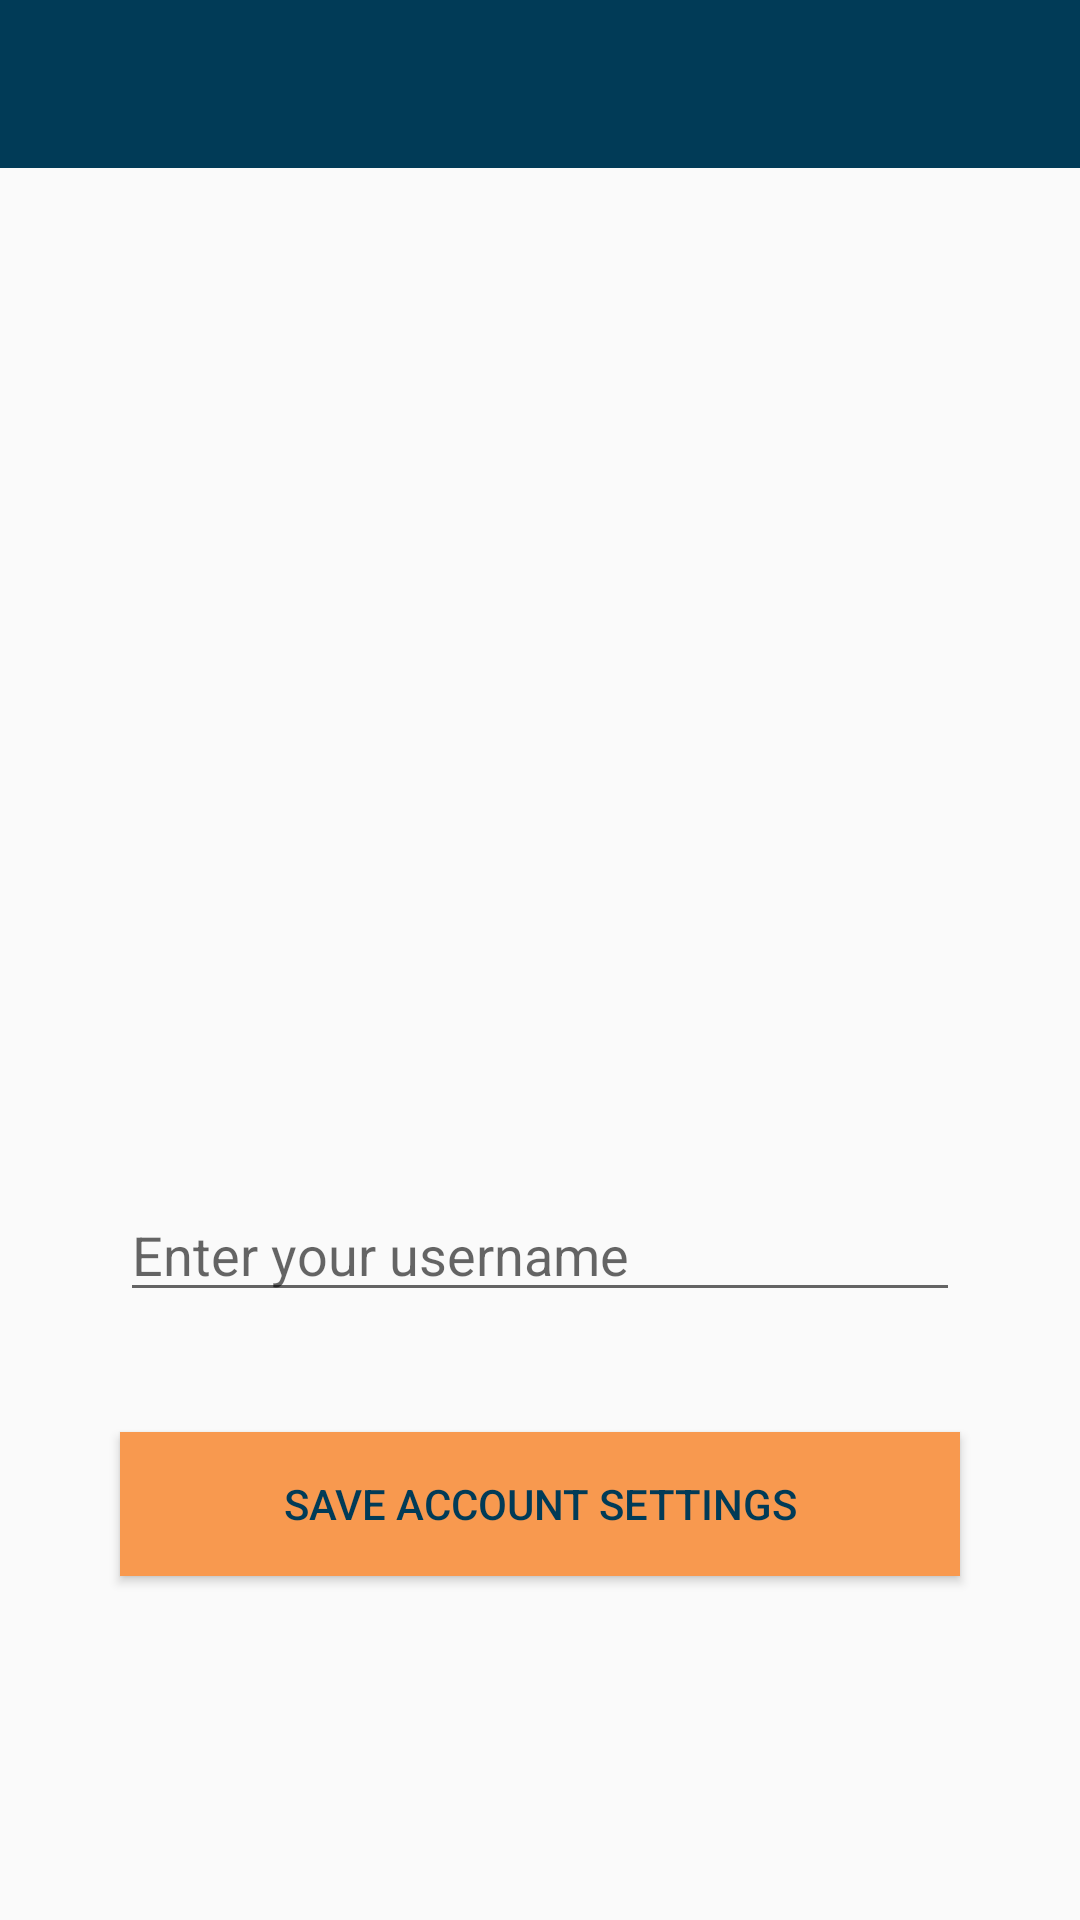

Write the Android layout XML for this screen, with the resource values it uses.
<!-- AndroidManifest.xml: application theme AppTheme -->
<!-- res/layout/activity_setup.xml -->
<?xml version="1.0" encoding="utf-8"?>
<android.support.constraint.ConstraintLayout xmlns:android="http://schemas.android.com/apk/res/android"
    xmlns:app="http://schemas.android.com/apk/res-auto"
    xmlns:tools="http://schemas.android.com/tools"
    android:layout_width="match_parent"
    android:layout_height="match_parent"
    tools:context=".account.SetupActivity">

    <android.support.v7.widget.Toolbar
        android:id="@+id/setup_toolbar"
        android:layout_width="0dp"
        android:layout_height="wrap_content"
        android:background="@color/colorPrimaryDark"
        android:theme="@style/ThemeOverlay.AppCompat.Dark.ActionBar"
        app:layout_constraintEnd_toEndOf="parent"
        app:layout_constraintStart_toStartOf="parent"
        app:layout_constraintTop_toTopOf="parent"></android.support.v7.widget.Toolbar>

    <de.hdodenhof.circleimageview.CircleImageView
        android:id="@+id/setup_image"
        android:layout_width="96dp"
        android:layout_height="96dp"
        android:layout_marginStart="200dp"
        android:layout_marginTop="200dp"
        android:layout_marginEnd="200dp"
        android:src="@drawable/profile"
        app:civ_border_color="#FF000000"
        app:layout_constraintEnd_toEndOf="parent"
        app:layout_constraintStart_toStartOf="parent"
        app:layout_constraintTop_toTopOf="parent" />

    <EditText
        android:id="@+id/setup_name_field"
        android:layout_width="0dp"
        android:layout_height="wrap_content"
        android:layout_marginStart="40dp"
        android:layout_marginTop="100dp"
        android:layout_marginEnd="40dp"
        android:ems="10"
        android:hint="@string/username_text"
        android:importantForAutofill="no"
        android:inputType="textPersonName"
        app:layout_constraintEnd_toEndOf="parent"
        app:layout_constraintHorizontal_bias="0.5"
        app:layout_constraintStart_toStartOf="parent"
        app:layout_constraintTop_toBottomOf="@+id/setup_image" />

    <Button
        android:id="@+id/setup_btn"
        android:layout_width="0dp"
        android:layout_height="wrap_content"
        android:layout_marginStart="40dp"
        android:layout_marginTop="40dp"
        android:layout_marginEnd="40dp"
        android:background="@color/colorAccent"
        android:text="@string/setup_btn_text"
        android:textColor="@color/colorPrimaryDark"
        app:layout_constraintEnd_toEndOf="parent"
        app:layout_constraintHorizontal_bias="0.5"
        app:layout_constraintStart_toStartOf="parent"
        app:layout_constraintTop_toBottomOf="@+id/setup_name_field" />

    <ProgressBar
        android:id="@+id/setup_progress_bar"
        style="?android:attr/progressBarStyleHorizontal"
        android:layout_width="0dp"
        android:layout_height="wrap_content"
        android:layout_marginTop="10dp"
        android:indeterminate="true"
        android:visibility="invisible"
        app:layout_constraintEnd_toEndOf="parent"
        app:layout_constraintStart_toStartOf="parent"
        app:layout_constraintTop_toBottomOf="@+id/setup_toolbar" />

</android.support.constraint.ConstraintLayout>
<!-- resources referenced by this layout -->
<resources>
  <color name="colorAccent">#F8994F</color>
  <color name="colorPrimaryDark">#013B57</color>
  <!-- drawable profile: png bitmap (drawable-hdpi, 443 bytes) -->
  <string name="setup_btn_text">Save Account Settings</string>
  <string name="username_text">Enter your username</string>
  <style name="AppTheme" parent="Base.Theme.AppCompat.Light.DarkActionBar">
          
          <item name="colorPrimary">@color/colorPrimary</item>
          <item name="colorPrimaryDark">@color/colorPrimaryDark</item>
          <item name="colorAccent">@color/colorAccent</item>
          <item name="windowActionBar">false</item>
          <item name="windowNoTitle">true</item>
      </style>
  <color name="colorPrimary">#FFFFFF</color>
</resources>
